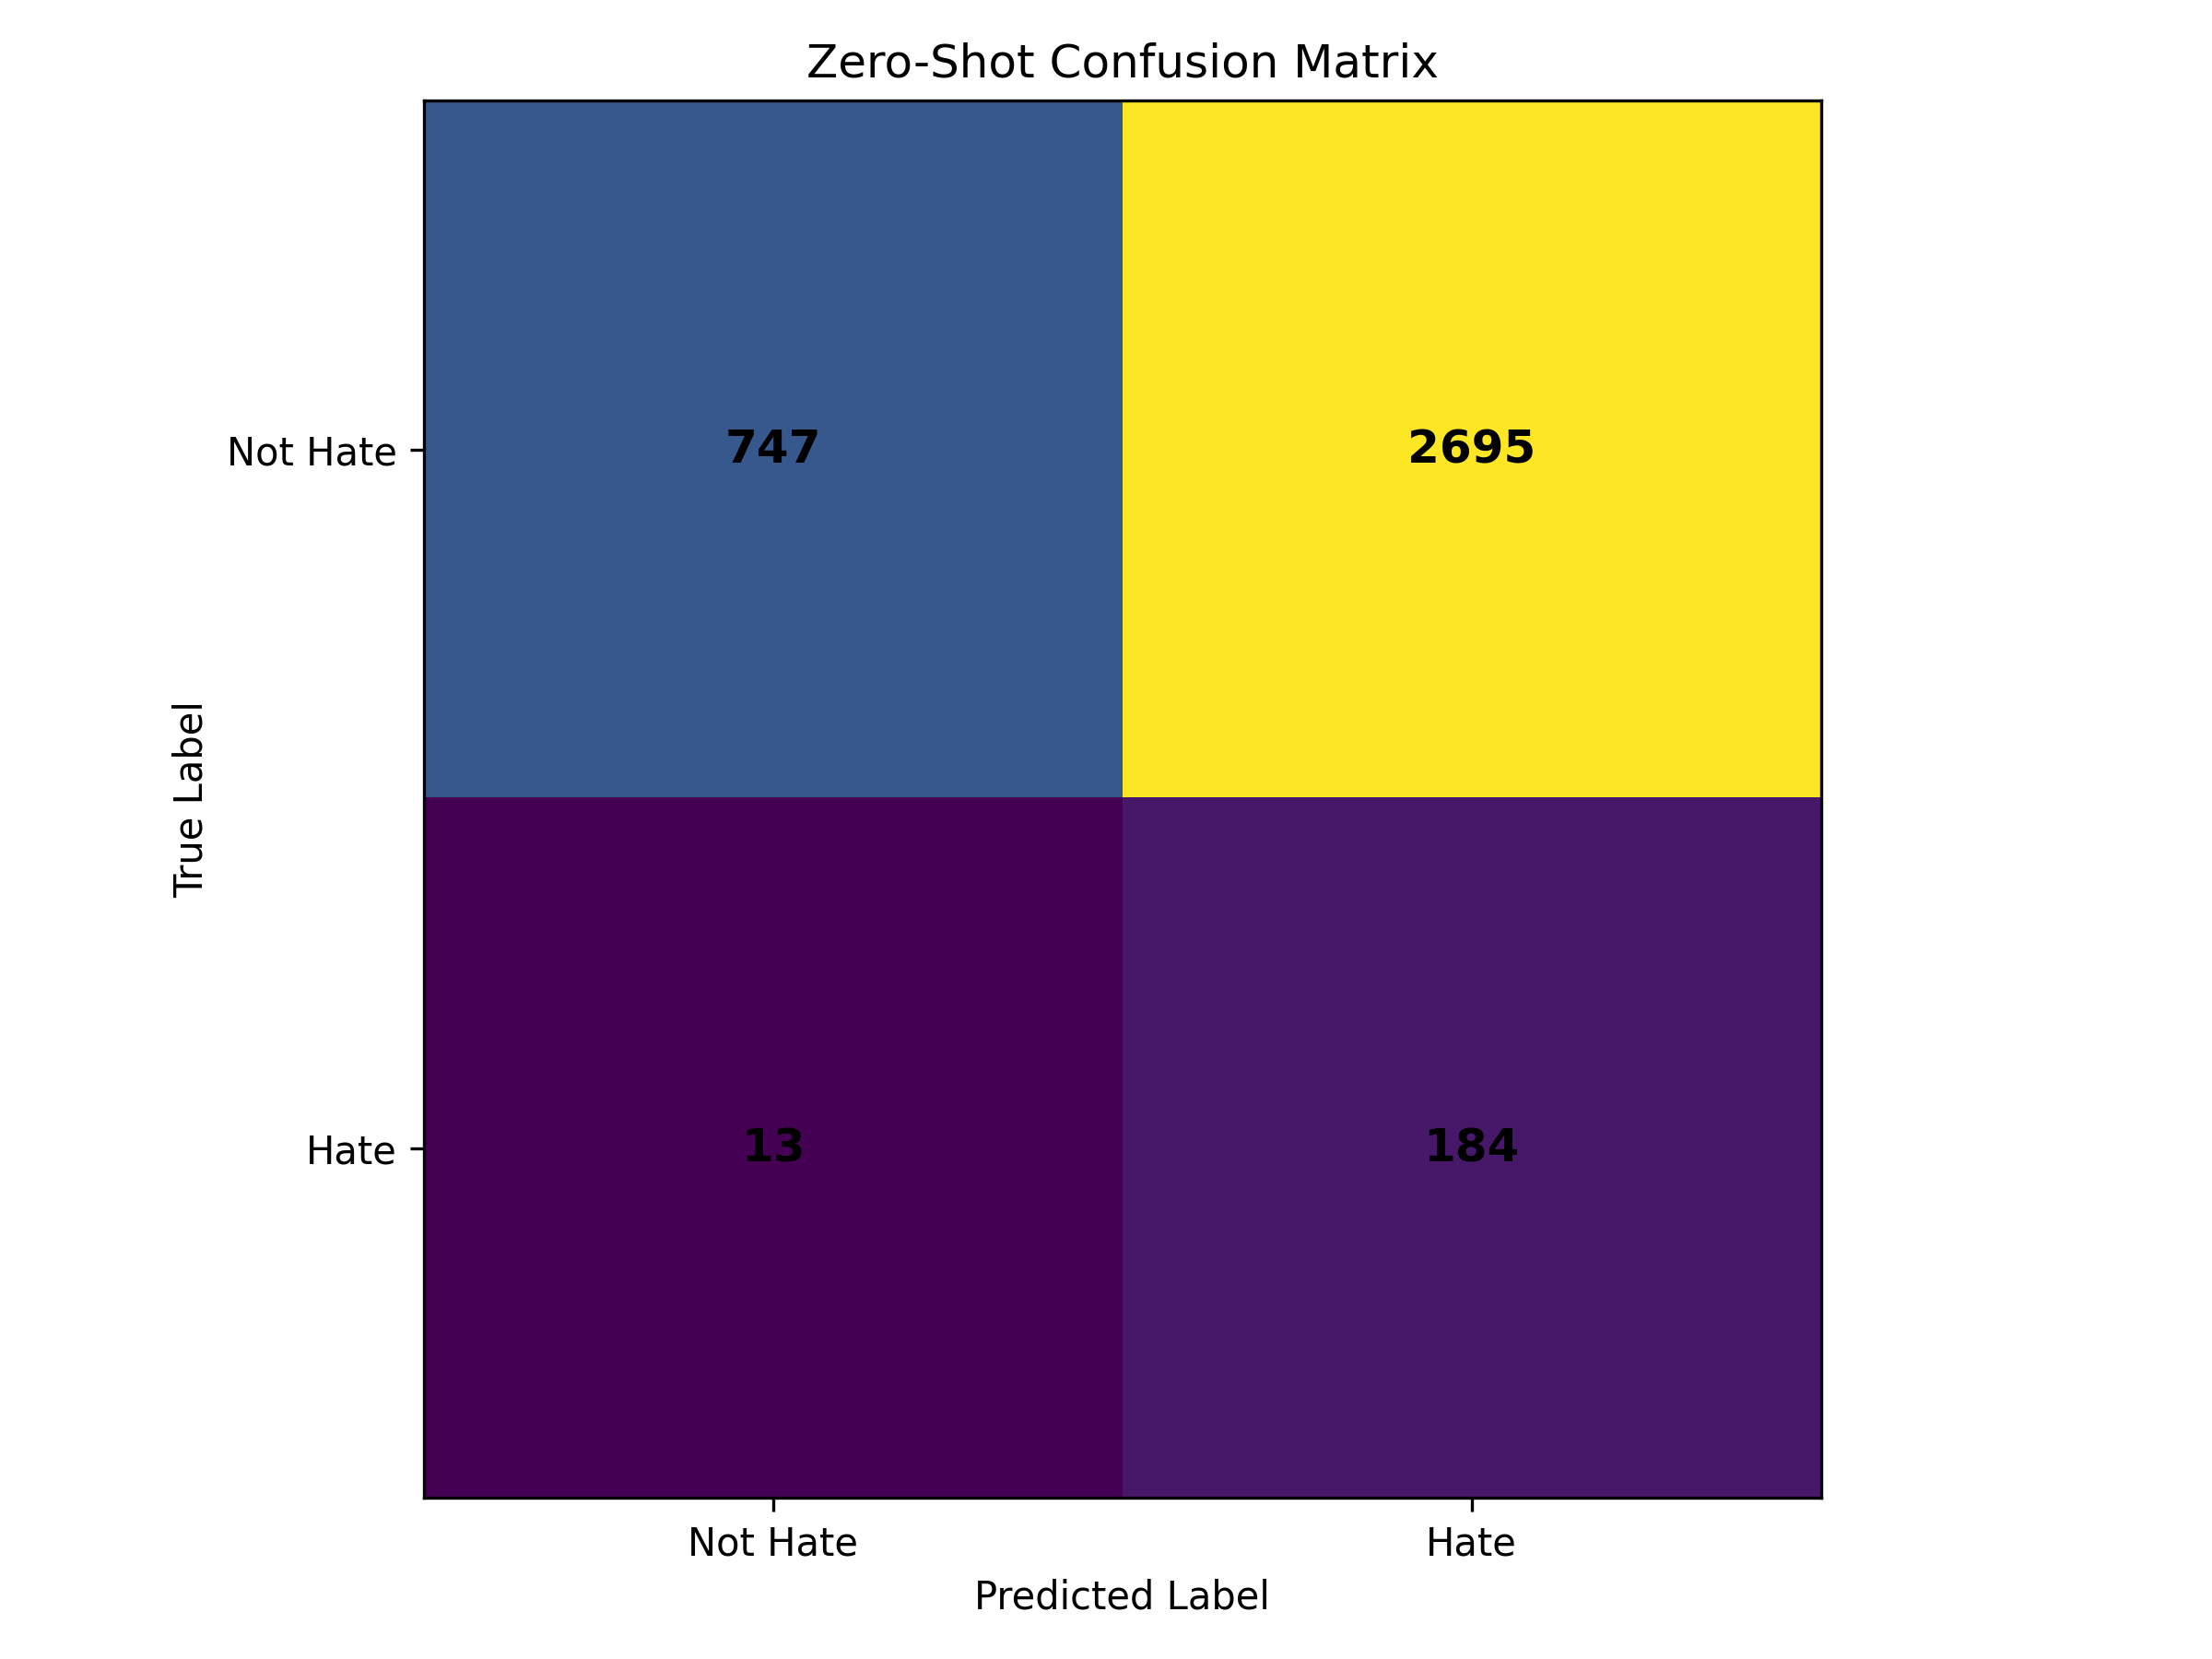

Values plotted in this chart, from the file beside it:
, Pred_Not_Hate, Pred_Hate
Actual_Not_Hate, 747, 2695
Actual_Hate, 13, 184
